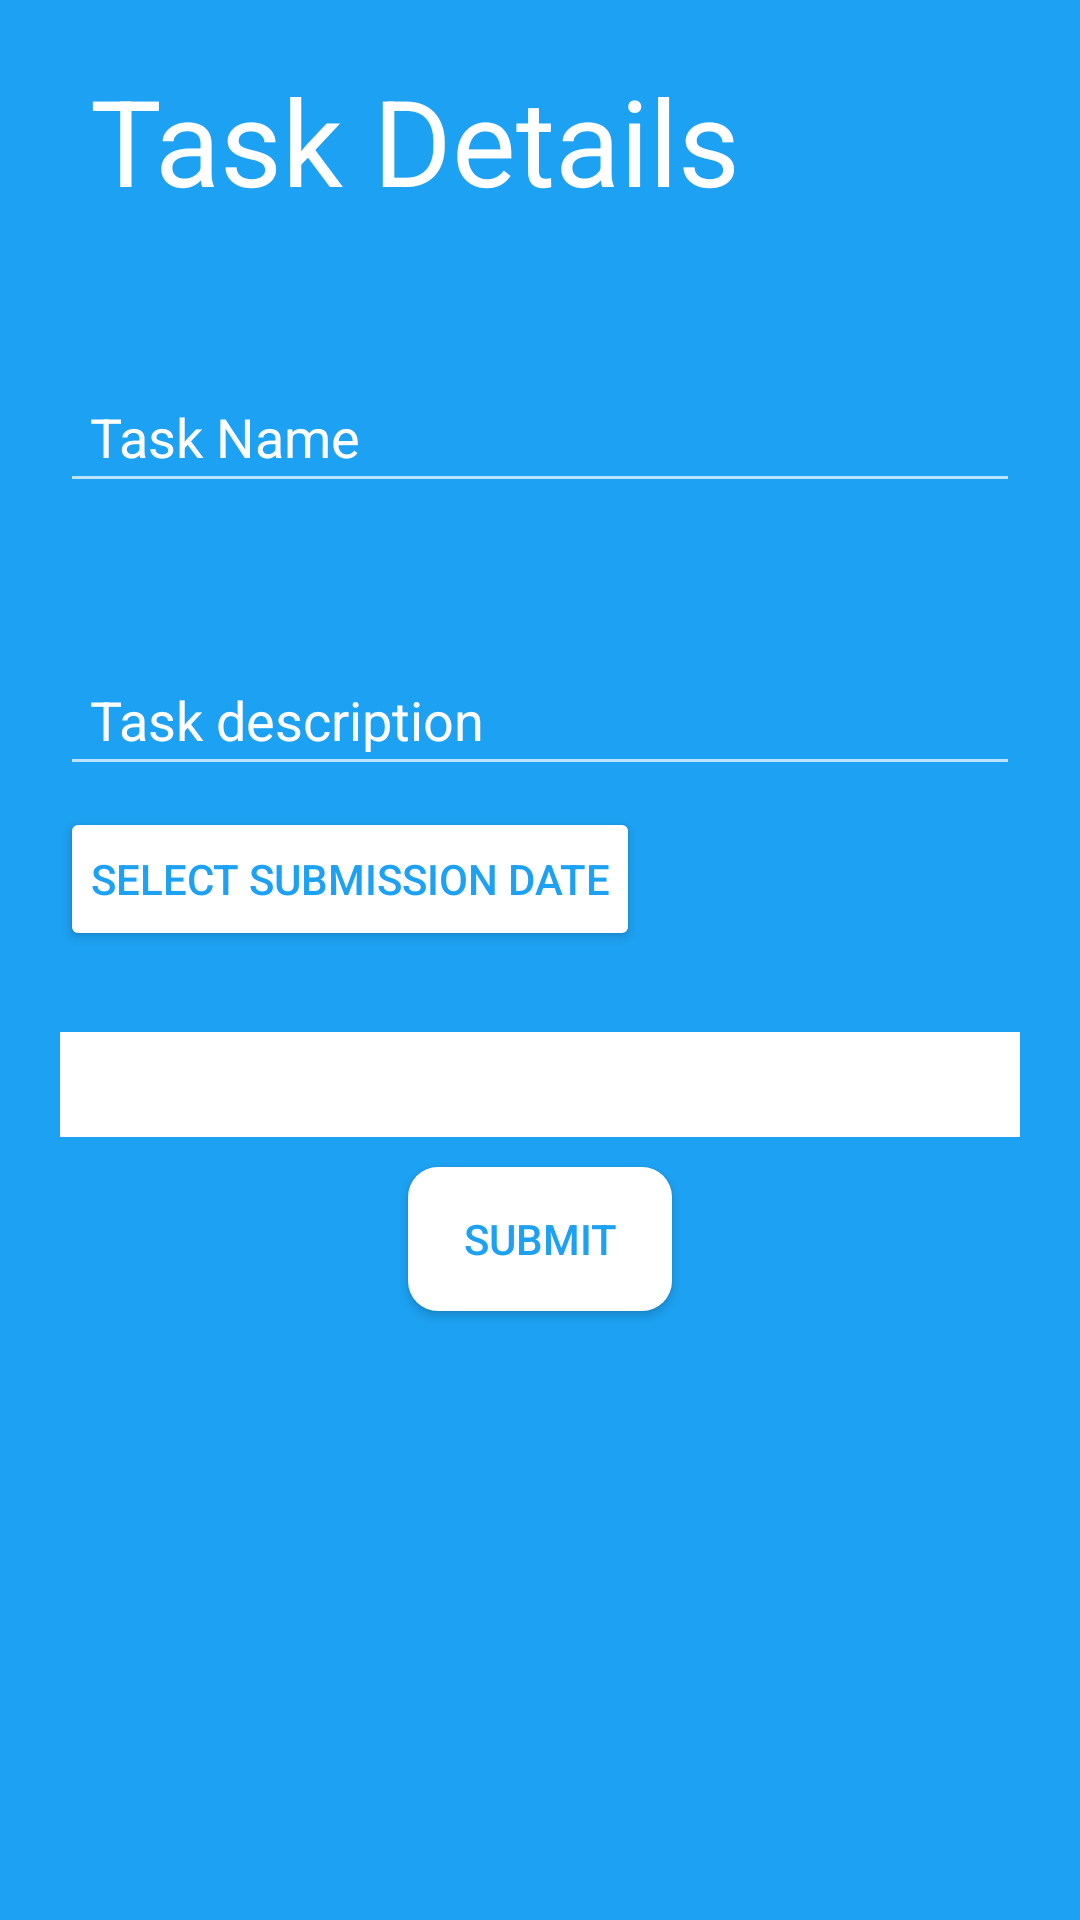

Android layout source for this screen:
<!-- AndroidManifest.xml: application theme AppThemeNo -->
<!-- res/layout/activity_assign_task.xml -->
<?xml version="1.0" encoding="utf-8"?>
<ScrollView xmlns:android="http://schemas.android.com/apk/res/android"
    xmlns:app="http://schemas.android.com/apk/res-auto"
    xmlns:tools="http://schemas.android.com/tools"
    android:layout_width="match_parent"
    android:layout_height="match_parent"
    android:padding="20dp"
    android:background="@color/BLUE"
    android:scrollbars="none"
    tools:context=".AssignTaskActivity">

    <LinearLayout
        android:layout_width="match_parent"
        android:layout_height="wrap_content"
        android:orientation="vertical">

        <TextView
            android:id="@+id/task_details"
            android:layout_width="match_parent"
            android:layout_height="wrap_content"
            android:gravity="left"
            android:text=" Task Details"
            app:fontFamily="@font/changa_bold"
            android:textColor="@color/colorWhite"
            android:textSize="40dp">

        </TextView>

        <EditText
            android:id="@+id/task_name"
            android:hint="Task Name"
            android:padding="10dp"
            android:textColorHint="@color/colorWhite"
            android:textColor="@color/colorWhite"
            android:layout_marginTop="50dp"
            android:layout_width="match_parent"
            android:layout_height="wrap_content"
            android:inputType="textPersonName"
            android:layout_below="@+id/registerTv"

            ></EditText>

        <EditText
            android:id="@+id/task_description"
            android:hint="Task description"
            android:padding="10dp"
            android:textColorHint="@color/colorWhite"
            android:textColor="@color/colorWhite"
            android:layout_marginTop="50dp"
            android:layout_width="match_parent"
            android:layout_height="wrap_content"
            android:inputType="textLongMessage"
            android:layout_below="@+id/task_name"

            ></EditText>

        <TextView
            android:id="@+id/datepicker"
            android:layout_gravity="start"
            android:text="Select Submission Date"
            android:textColor="@color/BLUE"
            android:layout_width="wrap_content"
            android:layout_marginTop="7dp"
            android:padding="10dp"
            android:layout_height="wrap_content"
            style="@style/Widget.AppCompat.Button.Colored"
            android:layout_below="@+id/task_description"
            >

        </TextView>

        <TextView
            android:id="@+id/test_selected_date"
            android:layout_width="wrap_content"
            android:textColor="@color/colorWhite"
            android:layout_height="wrap_content"
            android:layout_below="@+id/datepicker"
            android:textSize="20dp">

        </TextView>

        <Spinner
            android:id="@+id/user_spinner"
            android:layout_width="match_parent"
            android:layout_height="35dp"
            android:background="@color/colorWhite"
            android:backgroundTint="@color/colorWhite"
            android:layout_below="@+id/test_selected_date"
            >

        </Spinner>


        <Button
            android:id="@+id/tasksubmitbtn"
            android:layout_gravity="center"
            android:text="Submit"
            android:textColor="@color/BLUE"
            style="@style/Widget.AppCompat.Button.Colored"
            android:background="@drawable/bg_custom_button"
            android:layout_width="wrap_content"
            android:layout_height="wrap_content"
            android:layout_marginTop="10dp"
            android:padding="10dp"

            android:layout_below="@+id/user_spinner"></Button>
        <TextView
            android:id="@+id/test"
            android:layout_width="wrap_content"
            android:layout_height="wrap_content">

        </TextView>



    </LinearLayout>



</ScrollView>
<!-- resources referenced by this layout -->
<resources>
  <color name="BLUE">#1DA1F2</color>
  <color name="colorWhite">#fff</color>
  <!-- drawable bg_custom_button (drawable) -->
  <?xml version="1.0" encoding="utf-8"?>
  <shape xmlns:android="http://schemas.android.com/apk/res/android">
      <solid android:color="@color/colorWhite"/>
  
      <corners android:radius="10dp"></corners>
  
  </shape>
  <style name="AppThemeNo" parent="Theme.AppCompat.NoActionBar">
          
          <item name="colorPrimary">@color/BLUE</item>
          <item name="colorPrimaryDark">@color/BLACK</item>
          <item name="colorAccent">@color/colorWhite</item>
          <item name="windowActionBar">false</item>
          <item name="windowNoTitle">true</item>
      </style>
  <color name="BLACK">#14171A</color>
</resources>
